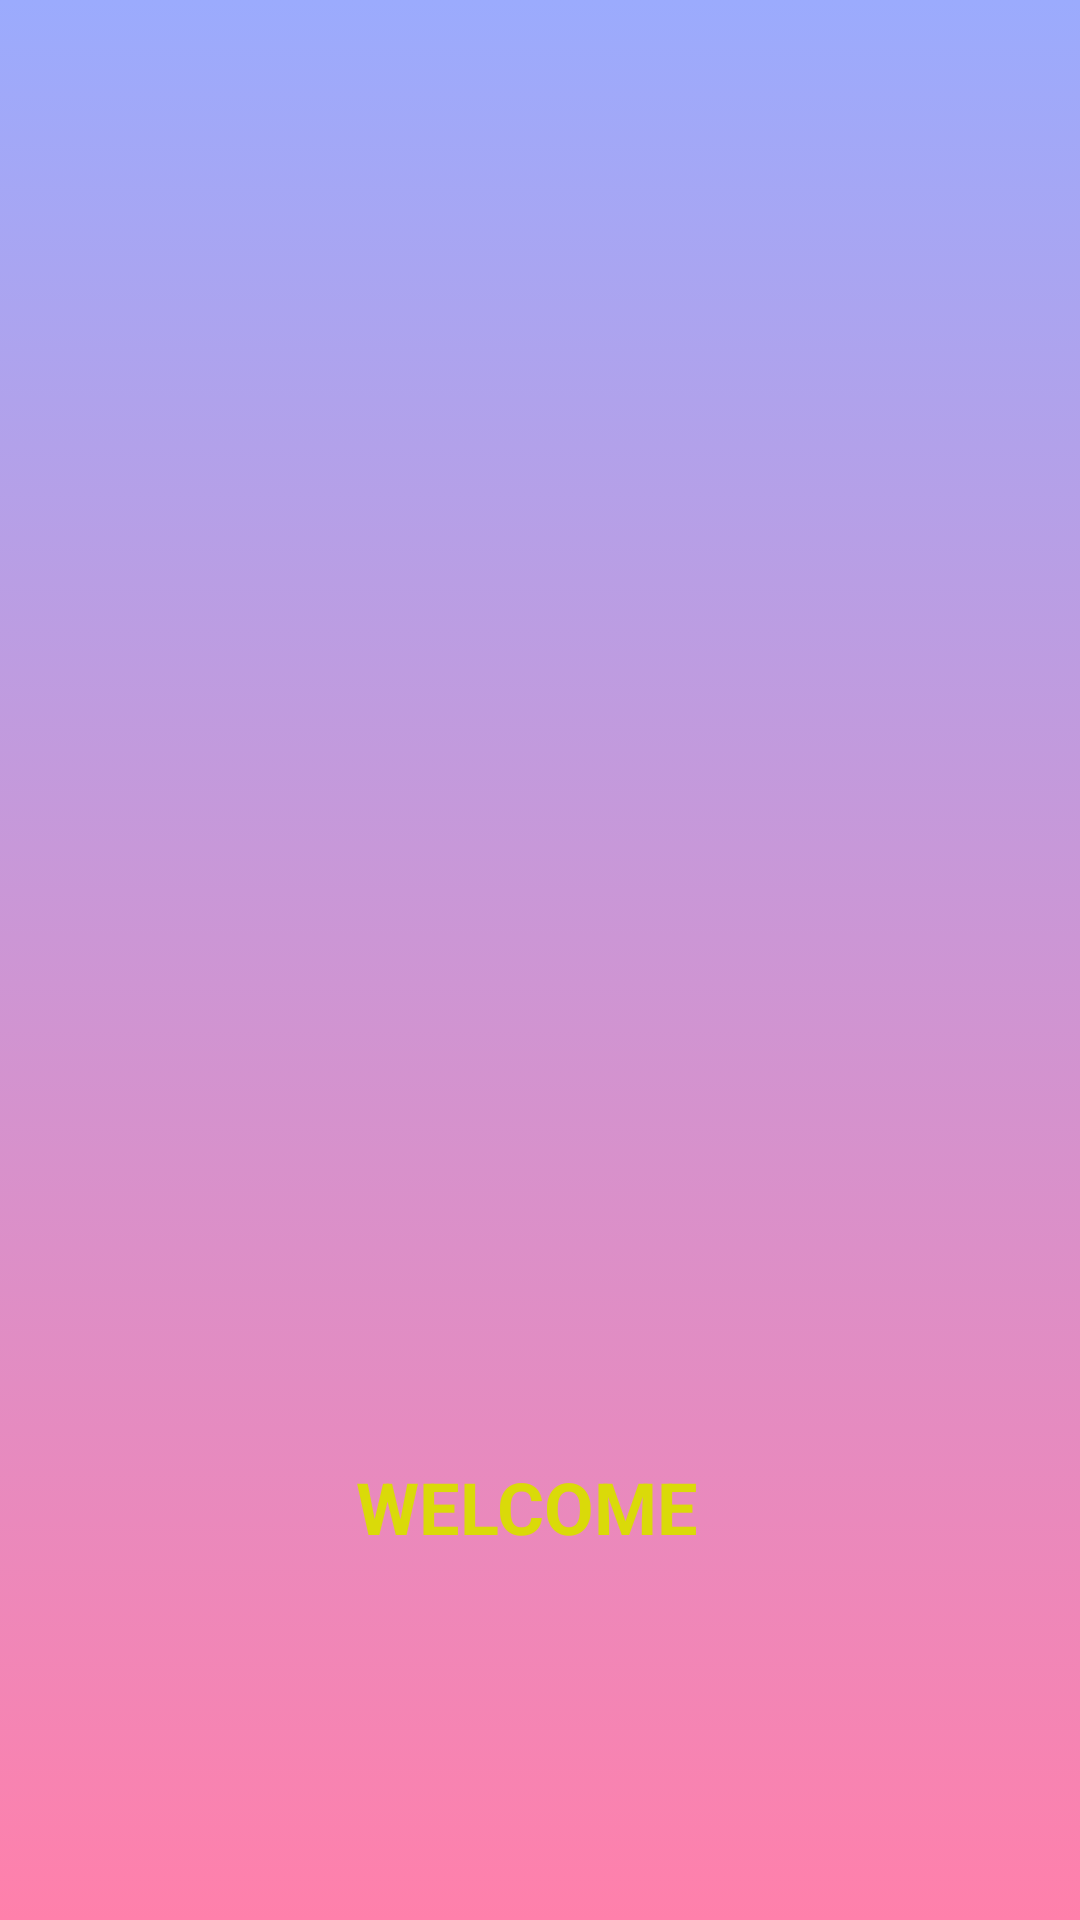

Layout XML and referenced resources for this Android screen:
<!-- AndroidManifest.xml: application theme Theme.TaskHandler -->
<!-- res/layout/activity_splash.xml -->
<?xml version="1.0" encoding="utf-8"?>
<RelativeLayout xmlns:android="http://schemas.android.com/apk/res/android"
    android:layout_width="match_parent"
    android:layout_height="match_parent"
    android:background="@drawable/gradient_background">

    <ImageView
        android:id="@+id/imageForeground"
        android:layout_width="200dp"
        android:layout_height="200dp"
        android:layout_centerInParent="true"
        android:src="@drawable/todo_icon" />

    <TextView
        android:layout_width="match_parent"
        android:layout_height="wrap_content"
        android:layout_below="@+id/imageForeground"
        android:layout_alignParentEnd="true"
        android:layout_alignParentBottom="false"
        android:layout_marginLeft="10dp"
        android:layout_marginTop="56dp"
        android:layout_marginEnd="9dp"
        android:layout_marginRight="10dp"
        android:layout_marginBottom="10dp"
        android:gravity="center"
        android:padding="10dp"
        android:text="WELCOME"
        android:textColor="#DADA09"
        android:textSize="24sp"
        android:textStyle="bold" />
</RelativeLayout>
<!-- resources referenced by this layout -->
<resources>
  <!-- drawable gradient_background (drawable) -->
  <?xml version="1.0" encoding="utf-8"?>
  <selector xmlns:android="http://schemas.android.com/apk/res/android">
      <item>
          <shape>
              <gradient
                  android:angle="270"
                  android:startColor="#9BABFD"
                  android:endColor="#FF80AB"
                  android:type="linear"/>
  
  
          </shape>
      </item>
  </selector>
  <style name="Theme.TaskHandler" parent="Theme.MaterialComponents.DayNight.NoActionBar">
          
          <item name="colorPrimary">#9BABFD</item>
          <item name="colorPrimaryVariant">#9BABFD</item>
          <item name="colorOnPrimary">#9BABFD</item>
          
          <item name="colorSecondary">#FF80AB</item>
          <item name="colorSecondaryVariant">#FF80AB</item>
          <item name="colorOnSecondary">#FF80AB</item>
          
          <item name="android:statusBarColor" tools:targetApi="l">?attr/colorPrimaryVariant</item>
          
      </style>
</resources>
